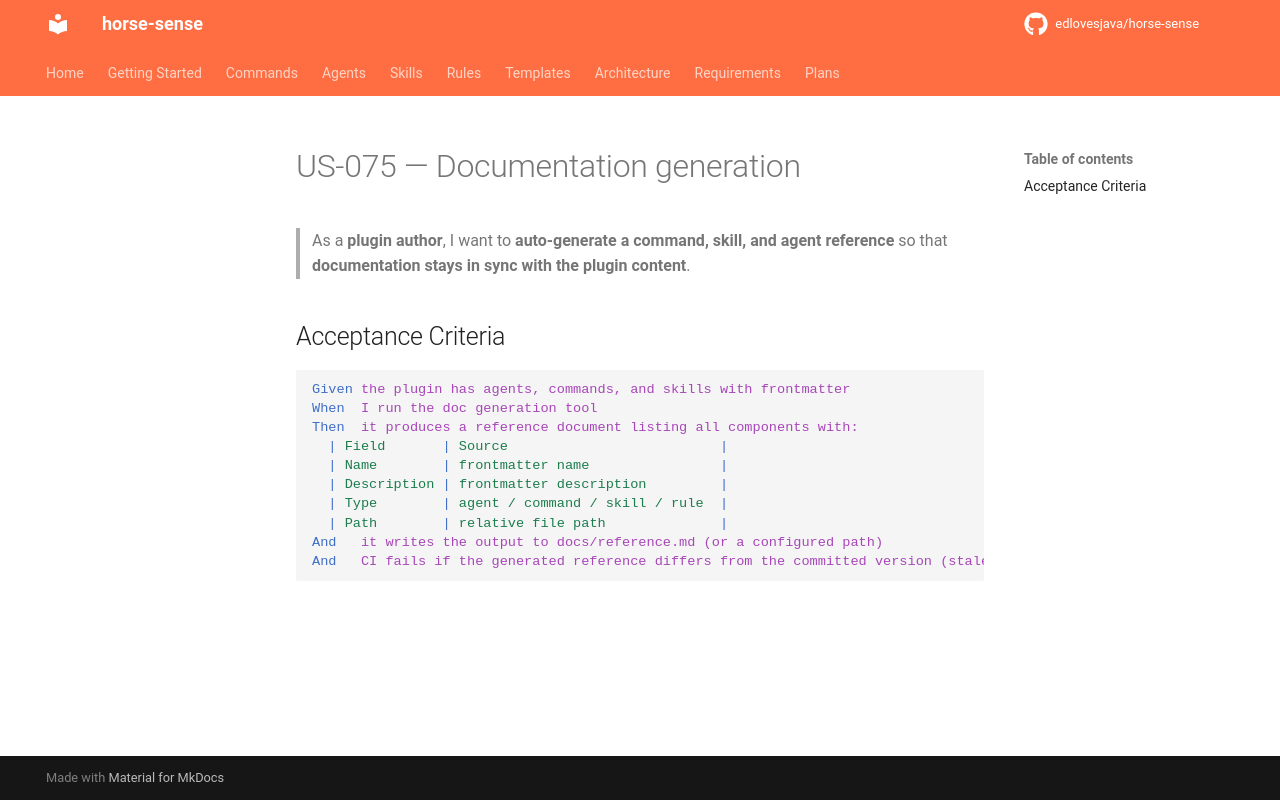

repository: edlovesjava/horse-sense · page: requirements/stories/US-075-documentation-generation/index.html · generator: mkdocs

---
id: US-075
title: Documentation generation
status: done
priority: Should Have
story_points: 3
section: "3.9 Plugin Toolchain & CI/CD"
---

# US-075 — Documentation generation

> As a **plugin author**, I want to **auto-generate a command, skill, and agent reference** so that **documentation stays in sync with the plugin content**.

## Acceptance Criteria

```gherkin
Given the plugin has agents, commands, and skills with frontmatter
When  I run the doc generation tool
Then  it produces a reference document listing all components with:
  | Field       | Source                          |
  | Name        | frontmatter name                |
  | Description | frontmatter description         |
  | Type        | agent / command / skill / rule  |
  | Path        | relative file path              |
And   it writes the output to docs/reference.md (or a configured path)
And   CI fails if the generated reference differs from the committed version (staleness check)
```
